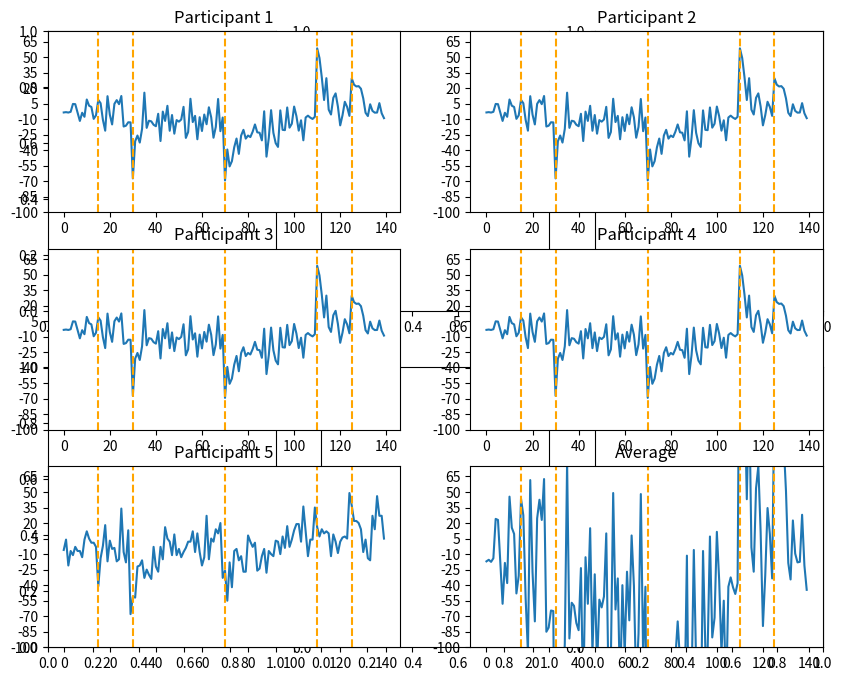

The matplotlib source for this figure:
import matplotlib.pyplot as plt
import numpy as np
import warnings
warnings.simplefilter('ignore')

#---PARAMETERS---
tick_min = -100
tick_max = 80
tick = 15


#---DATA---
x = np.arange(0, 140)
participants = {
'p1':[-3.4,-3.1,-3.5,-2.8,4.8,4.6,-3.7,-11.6,-3.7,-7.6,9.1,3.1,1.9,-9.6,-6.2,8.7,5.5,-10.5,-21,12.3,-5.5,-15,4.9,8.5,4.6,12.5,-17,-16.2,-12.9,-13,-67.1,-31.22,-25.7,-32.5,-19.3,15.7,-18.3,-11.4,-12,-15.3,-16.7,-4.7,-31,-2.6,-11.6,3,-21.1,-5.9,-23.9,-10.8,-12.3,-10.2,2,-28,-22.3,9.8,-12.7,-6.7,-29.3,-8,-21.3,-5.4,-14.8,1.6,-8.1,-27.8,-17.4,9.6,-21.5,-8.3,-69.1,-39.2,-55.5,-50.43,-37,-28.6,-43.4,-25.7,-20.2,-28.7,-25.7,-27.2,-22,-15,-22.6,-23,-30.4,-2.3,-46.1,-28,-1.2,-23.1,-33.1,-36.7,-1.4,-20.2,-20.5,1.4,-18.1,-14.3,2.3,-7,-21,-11,-30.3,-8.3,-6.5,-8.4,-9.7,-7.6,58.5,49.2,30.6,8.6,29.7,-0.7,-5.4,10.7,15,2.3,-15.9,-6.1,6.9,1.9,-6.7,29.5,23.4,21.7,22,19.5,10.2,-3.7,-6.9,4.5,-1.9,-3.6,-3.5,5.6,-4.2,-8.9],
'p2':[-3.4,-3.1,-3.5,-2.8,4.8,4.6,-3.7,-11.6,-3.7,-7.6,9.1,3.1,1.9,-9.6,-6.2,8.7,5.5,-10.5,-21,12.3,-5.5,-15,4.9,8.5,4.6,12.5,-17,-16.2,-12.9,-13,-67.1,-31.22,-25.7,-32.5,-19.3,15.7,-18.3,-11.4,-12,-15.3,-16.7,-4.7,-31,-2.6,-11.6,3,-21.1,-5.9,-23.9,-10.8,-12.3,-10.2,2,-28,-22.3,9.8,-12.7,-6.7,-29.3,-8,-21.3,-5.4,-14.8,1.6,-8.1,-27.8,-17.4,9.6,-21.5,-8.3,-69.1,-39.2,-55.5,-50.43,-37,-28.6,-43.4,-25.7,-20.2,-28.7,-25.7,-27.2,-22,-15,-22.6,-23,-30.4,-2.3,-46.1,-28,-1.2,-23.1,-33.1,-36.7,-1.4,-20.2,-20.5,1.4,-18.1,-14.3,2.3,-7,-21,-11,-30.3,-8.3,-6.5,-8.4,-9.7,-7.6,58.5,49.2,30.6,8.6,29.7,-0.7,-5.4,10.7,15,2.3,-15.9,-6.1,6.9,1.9,-6.7,29.5,23.4,21.7,22,19.5,10.2,-3.7,-6.9,4.5,-1.9,-3.6,-3.5,5.6,-4.2,-8.9],
'p3':[-3.4,-3.1,-3.5,-2.8,4.8,4.6,-3.7,-11.6,-3.7,-7.6,9.1,3.1,1.9,-9.6,-6.2,8.7,5.5,-10.5,-21,12.3,-5.5,-15,4.9,8.5,4.6,12.5,-17,-16.2,-12.9,-13,-67.1,-31.22,-25.7,-32.5,-19.3,15.7,-18.3,-11.4,-12,-15.3,-16.7,-4.7,-31,-2.6,-11.6,3,-21.1,-5.9,-23.9,-10.8,-12.3,-10.2,2,-28,-22.3,9.8,-12.7,-6.7,-29.3,-8,-21.3,-5.4,-14.8,1.6,-8.1,-27.8,-17.4,9.6,-21.5,-8.3,-69.1,-39.2,-55.5,-50.43,-37,-28.6,-43.4,-25.7,-20.2,-28.7,-25.7,-27.2,-22,-15,-22.6,-23,-30.4,-2.3,-46.1,-28,-1.2,-23.1,-33.1,-36.7,-1.4,-20.2,-20.5,1.4,-18.1,-14.3,2.3,-7,-21,-11,-30.3,-8.3,-6.5,-8.4,-9.7,-7.6,58.5,49.2,30.6,8.6,29.7,-0.7,-5.4,10.7,15,2.3,-15.9,-6.1,6.9,1.9,-6.7,29.5,23.4,21.7,22,19.5,10.2,-3.7,-6.9,4.5,-1.9,-3.6,-3.5,5.6,-4.2,-8.9],
'p4':[-3.4,-3.1,-3.5,-2.8,4.8,4.6,-3.7,-11.6,-3.7,-7.6,9.1,3.1,1.9,-9.6,-6.2,8.7,5.5,-10.5,-21,12.3,-5.5,-15,4.9,8.5,4.6,12.5,-17,-16.2,-12.9,-13,-67.1,-31.22,-25.7,-32.5,-19.3,15.7,-18.3,-11.4,-12,-15.3,-16.7,-4.7,-31,-2.6,-11.6,3,-21.1,-5.9,-23.9,-10.8,-12.3,-10.2,2,-28,-22.3,9.8,-12.7,-6.7,-29.3,-8,-21.3,-5.4,-14.8,1.6,-8.1,-27.8,-17.4,9.6,-21.5,-8.3,-69.1,-39.2,-55.5,-50.43,-37,-28.6,-43.4,-25.7,-20.2,-28.7,-25.7,-27.2,-22,-15,-22.6,-23,-30.4,-2.3,-46.1,-28,-1.2,-23.1,-33.1,-36.7,-1.4,-20.2,-20.5,1.4,-18.1,-14.3,2.3,-7,-21,-11,-30.3,-8.3,-6.5,-8.4,-9.7,-7.6,58.5,49.2,30.6,8.6,29.7,-0.7,-5.4,10.7,15,2.3,-15.9,-6.1,6.9,1.9,-6.7,29.5,23.4,21.7,22,19.5,10.2,-3.7,-6.9,4.5,-1.9,-3.6,-3.5,5.6,-4.2,-8.9],
'p5':[-6, 4, -21, -7, -11, -3, -7, -7,  -13, 4, 12, 5, 1, 1, -3, -41, -14, -2, 18, -17, 3, -5, -4, -17, -15, 34, -8, -18, 13, -68, -51, -52, -22, -21, -16, -33, -25, -30, -34, -3, -22, -27, -3, -15, 16, 5, 2, -11, 9, -11, -5, -13, -8, -4, 2, 2, 12, -8, 10, -8, -21, -13, 27, -15, 5, 2, 14, 10, 20, -33, -26, -55, -18, -42, -7, -5, -16, -12,  -27, -27, 8, 2, -3, 1, -26, -24, -12, -5, -28, -7, -10, -12, 3, 2, -10, 7, -4, 17, -3, 4, 13, 19, 19, 2, 36, 12, -12, 4, 4, 35, 16, 7, 14, 10, 12, 10, -12, 9, 2, -9, 2, 6, 7, 5, 49, 37, 22, 22, 20, 14, -8, 4, -14, -16, 27, 14, 46, 27, 27, 5]
}

print(len(x))
#PLOT
fig,ax = plt.subplots(2,3, figsize=(10, 8))

def data_temp():
    plt.yticks(np.arange(tick_min, tick_max, tick))
    plt.ylim(-100, 75)
    for l in [15, 30, 70, 110,125]:
        plt.axvline(x=l, linestyle='--',c='orange')
    # plt.xlabel('Throws')
    # plt.ylabel('Horizontal Distance from Center (cm)')

for i in range(1,6):
    plt.subplot(3, 2, i)
    y = participants[f'p{i}']
    plt.plot(y)
    plt.title(f'Participant {i}')
    data_temp()


#AVERAGE
plt.subplot(3,2,6)
avg = [v+w+x+y+z for v,w,x,y,z in zip(participants['p1'],participants['p2'],participants['p3'],participants['p4'],participants['p4'])]
plt.plot(x,avg)
plt.title('Average')
data_temp()
plt.tight_layout()
plt.show()